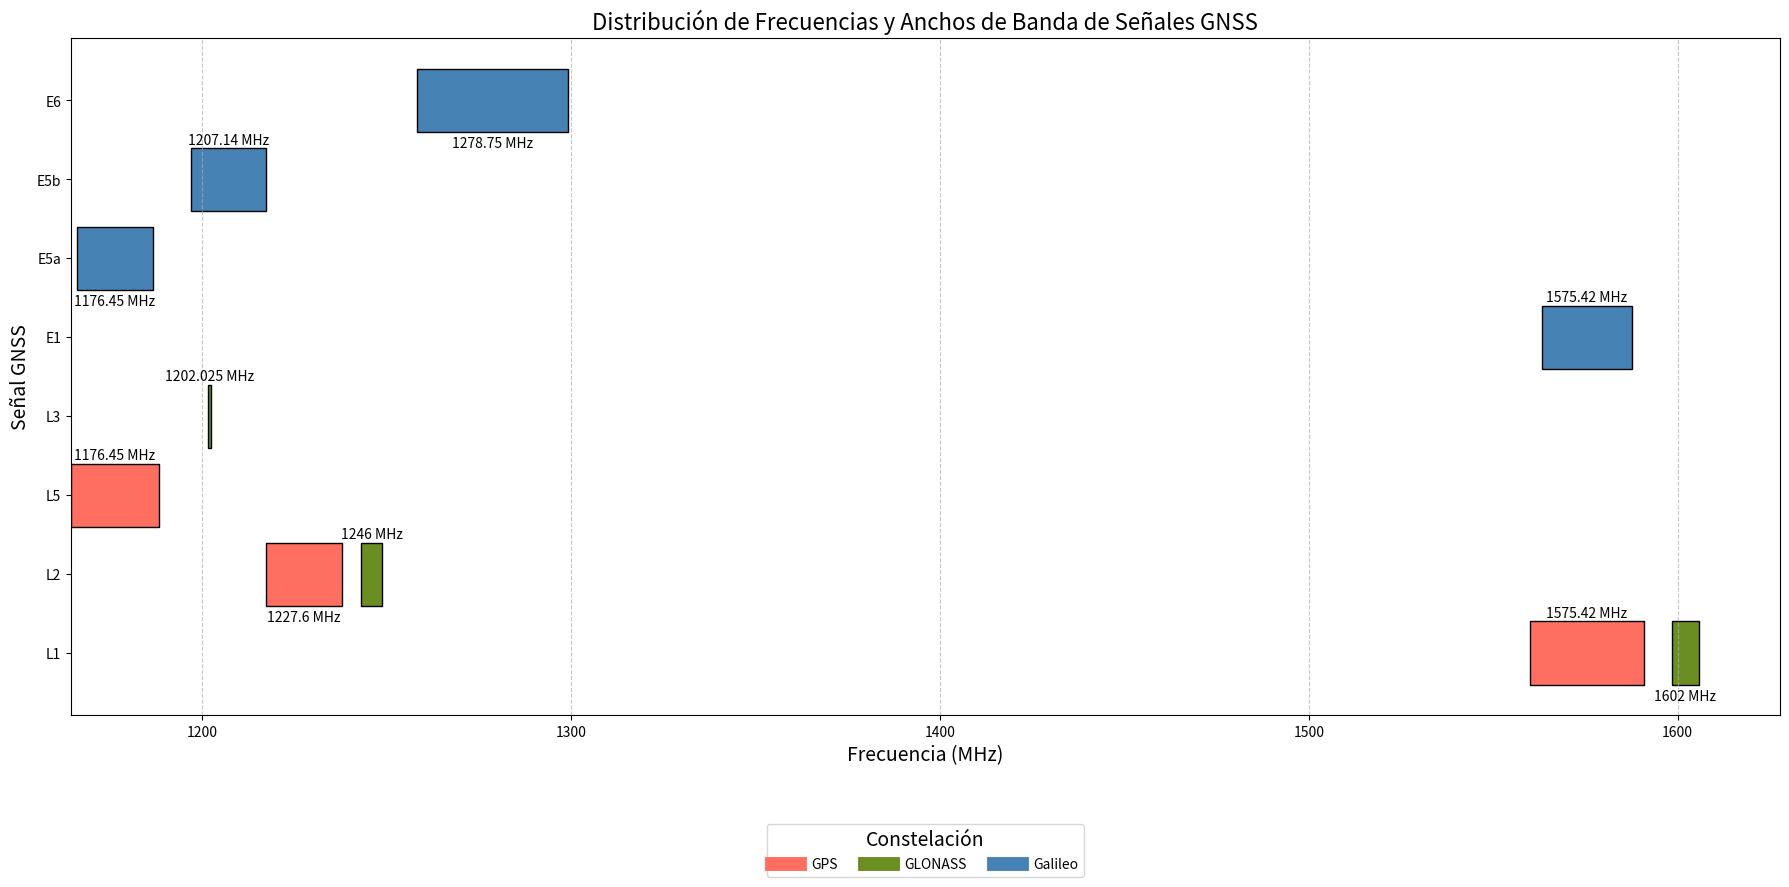

The script that saved this image:
import matplotlib.pyplot as plt

# Datos de las señales
constellations = [
    'GPS', 'GPS', 'GPS',
    'GLONASS', 'GLONASS', 'GLONASS',
    'Galileo', 'Galileo', 'Galileo', 'Galileo'
    ]
signals = [
    'L1', 'L2', 'L5',
    'L1', 'L2', 'L3',
    'E1', 'E5a', 'E5b', 'E6'
    ]
frequencies = [
    1575.42, 1227.60, 1176.45,
    1602, 1246, 1202.025,
    1575.42, 1176.45, 1207.14, 1278.75
    ]
bandwidths = [
    30.69, 20.46, 24.00,
    7.31, 5.68, 1.00, # L3 Not Available
    24.55, 20.46, 20.46, 40.92
    ]

# Constelaciones colores
color_map = {
    'GPS': '#FF6F61',
    'GLONASS': '#6B8E23',
    'Galileo': '#4682B4'
}

freq_color = "#000000"

colors = [color_map[constellation] for constellation in constellations]

plt.figure(figsize = (18, 9))
bars = plt.barh(signals, bandwidths, left = [f - b / 2 for f, b in zip(frequencies, bandwidths)], color = colors, edgecolor = 'black')

# Lineas de frecuencia central
for i, (bar, freq, bandwidth) in enumerate(zip(bars, frequencies, bandwidths)):
    if i % 2 == 0 or i == 5:
        y_position = bar.get_y() + bar.get_height() + 0.1
    else:
        y_position = bar.get_y() - 0.15
    
    plt.text(bar.get_x() + bar.get_width() / 2,
             y_position,
             f'{freq} MHz',
             ha = 'center',
             va = 'center',
             color = freq_color,
             fontsize = 10)

# Leyendas
legend_labels = [plt.Line2D([0], [0], color = color, lw = 10, label = name) for name, color in color_map.items()]
plt.legend(handles = legend_labels, title = 'Constelación', loc = 'upper center', bbox_to_anchor = (0.5, -0.15), ncol = 3, fontsize = 10, title_fontsize = 14)

# Ejes
plt.title('Distribución de Frecuencias y Anchos de Banda de Señales GNSS', fontsize = 16)
plt.xlabel('Frecuencia (MHz)', fontsize = 14)
plt.ylabel('Señal GNSS', fontsize = 14)
plt.grid(axis = 'x', linestyle = '--', alpha = 0.7)
plt.tight_layout()

plt.show()